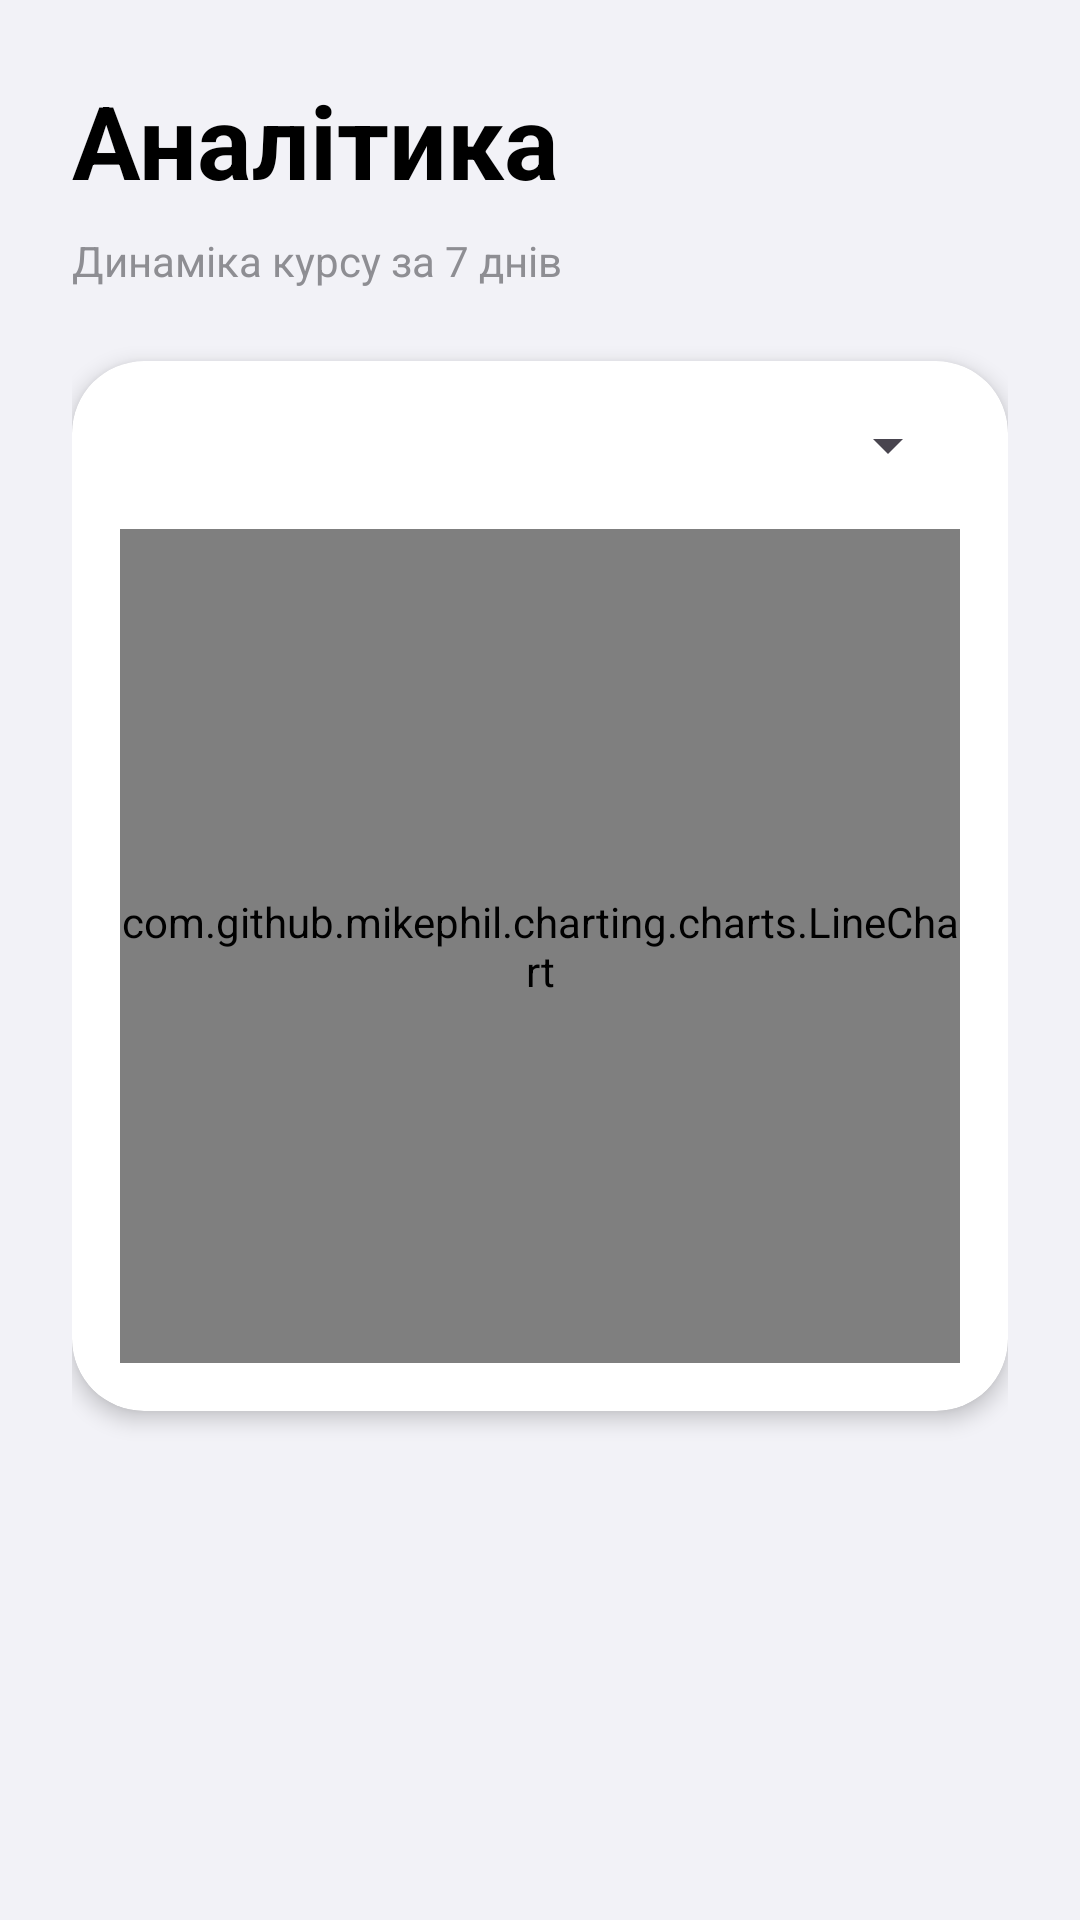

This screen was rendered from an Android layout file. Write that file and the resources it references.
<!-- AndroidManifest.xml: application theme Theme.Kursova_Mobile -->
<!-- res/layout/fragment_history.xml -->
<?xml version="1.0" encoding="utf-8"?>
<LinearLayout xmlns:android="http://schemas.android.com/apk/res/android"
    xmlns:app="http://schemas.android.com/apk/res-auto"
    android:layout_width="match_parent"
    android:layout_height="match_parent"
    android:background="#F2F2F7"
    android:orientation="vertical"
    android:padding="24dp">

    <TextView
        android:layout_width="wrap_content"
        android:layout_height="wrap_content"
        android:text="Аналітика"
        android:textColor="#000000"
        android:textSize="34sp"
        android:textStyle="bold"
        android:layout_marginBottom="8dp"/>

    <TextView
        android:layout_width="wrap_content"
        android:layout_height="wrap_content"
        android:text="Динаміка курсу за 7 днів"
        android:textColor="#8E8E93"
        android:textSize="14sp"
        android:layout_marginBottom="24dp"/>

    <androidx.cardview.widget.CardView
        android:layout_width="match_parent"
        android:layout_height="350dp"
        app:cardCornerRadius="24dp"
        app:cardElevation="4dp"
        app:cardBackgroundColor="#FFFFFF">

        <LinearLayout
            android:layout_width="match_parent"
            android:layout_height="match_parent"
            android:orientation="vertical"
            android:padding="16dp">

            <Spinner
                android:id="@+id/spinnerHistoryCurrency"
                android:layout_width="match_parent"
                android:layout_height="wrap_content"
                android:layout_marginBottom="16dp"/>

            <com.github.mikephil.charting.charts.LineChart
                android:id="@+id/chart"
                android:layout_width="match_parent"
                android:layout_height="match_parent"/>
        </LinearLayout>
    </androidx.cardview.widget.CardView>
</LinearLayout>
<!-- resources referenced by this layout -->
<resources>
  <style name="Theme.Kursova_Mobile" parent="Base.Theme.Kursova_Mobile" />
  <style name="Base.Theme.Kursova_Mobile" parent="Theme.Material3.DayNight.NoActionBar">
          
          
      </style>
</resources>
